Image classification data set "datasetcnn_crop_fromfile" (Juliapluum/Kitkat on GitHub). Class labels (2): chicken, not chicken.

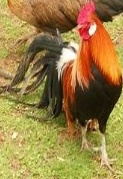
Label: chicken

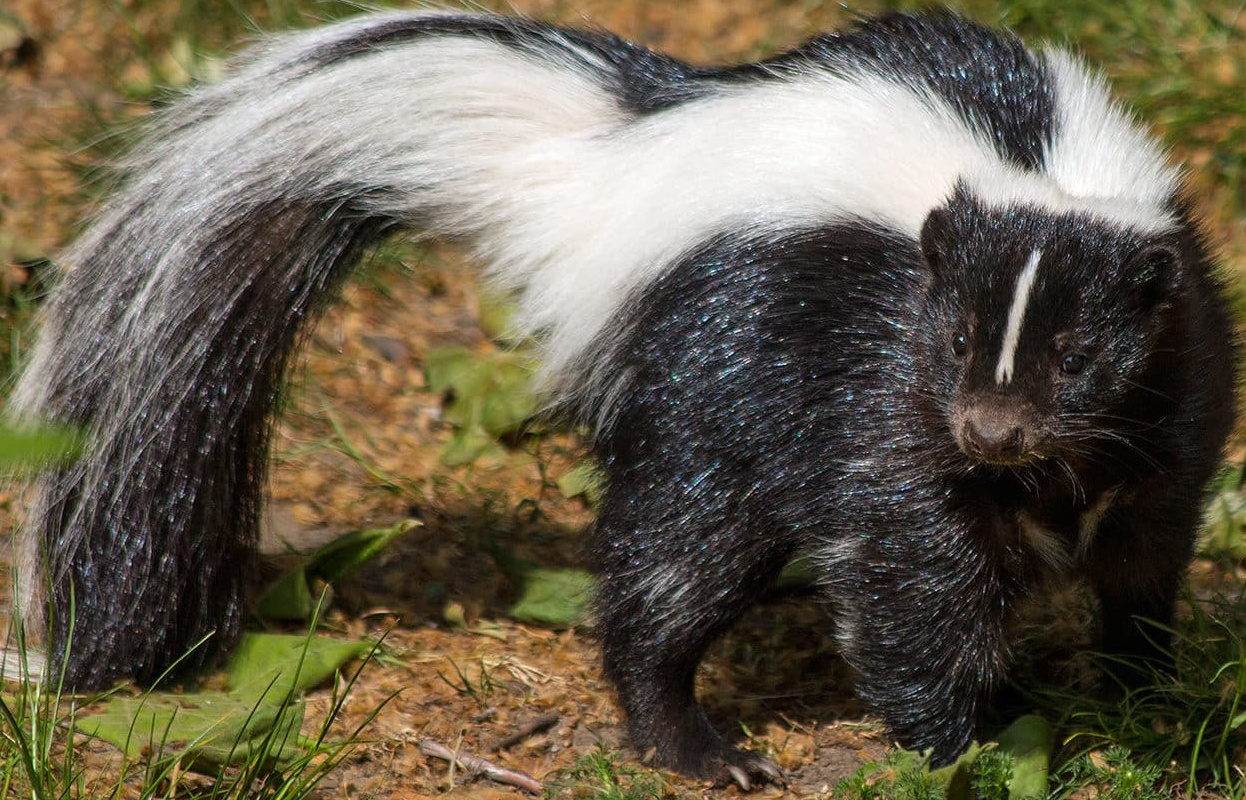
Label: not chicken

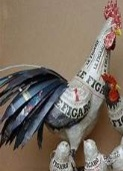
Label: chicken

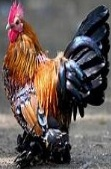
Label: chicken

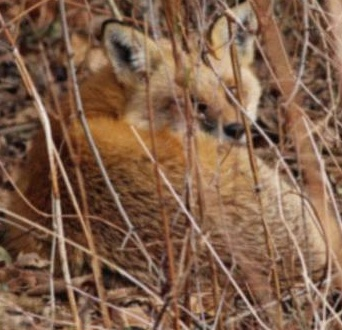
Label: not chicken

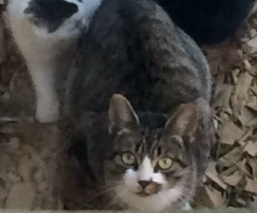
Label: not chicken
